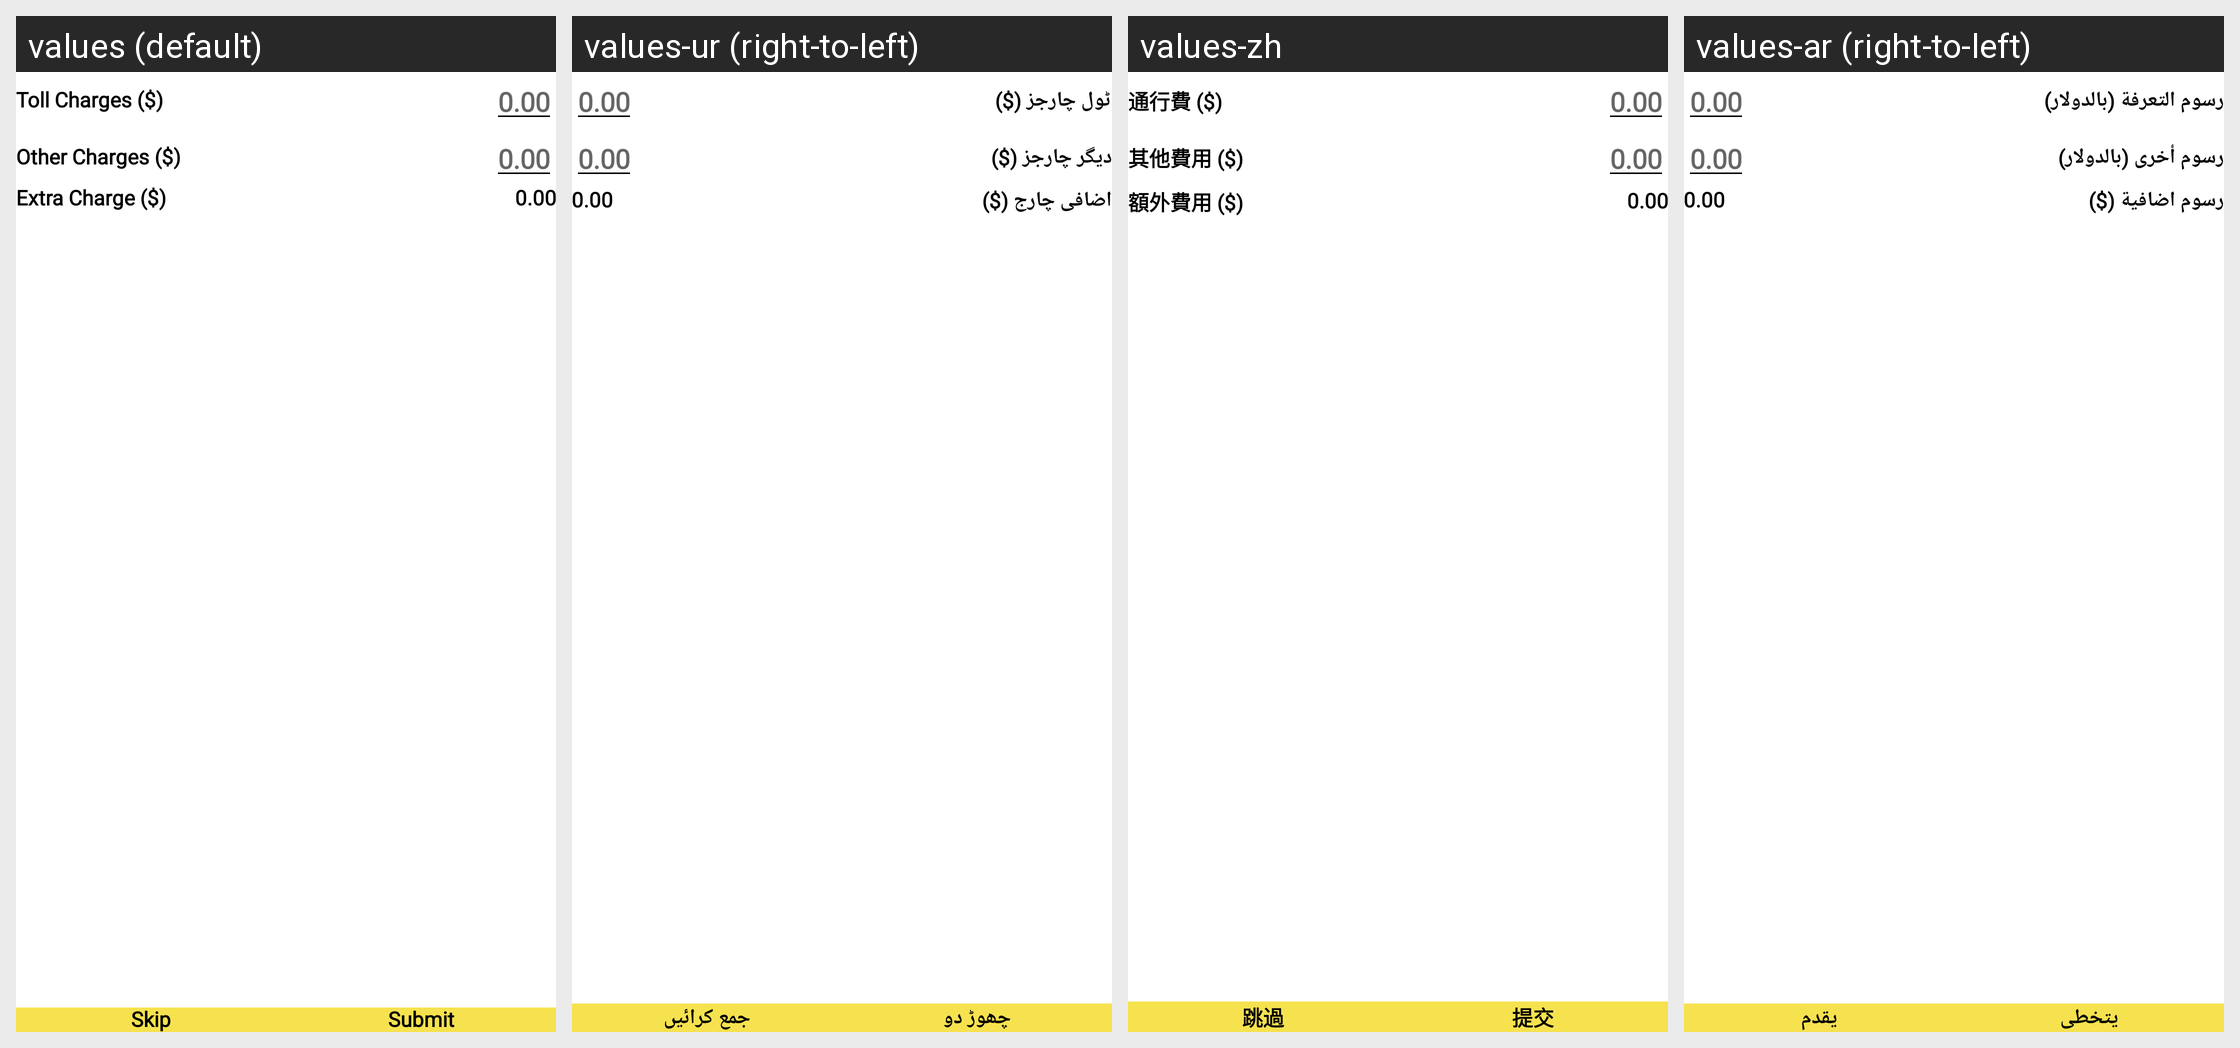

Locale-by-locale string values for the Android screen shown in this grid:
Android screen res/layout/addition_charge_dialog.xml rendered under 4 locales, left to right: values (default), values-ur (right-to-left), values-zh, values-ar (right-to-left). Device: Nexus 5 (rendered at 1080×1920; each locale shown at half size, 540×960, under a caption strip naming it); theme Theme.TaxiDriver.
Other locales in the repository, not shown: values-fr.
Strings drawn on this screen, with the default value and each locale's value (text and hints the layout hard-codes, and strings that could not be matched under every locale, appear in the picture but are not listed):

toll_charges
  values: Toll Charges ($)
  values-ur: ٹول چارجز ($)
  values-zh: 通行費 ($)
  values-ar: رسوم التعرفة (بالدولار)

other_charges
  values: Other Charges ($)
  values-ur: دیگر چارجز ($)
  values-zh: 其他費用 ($)
  values-ar: رسوم أخرى (بالدولار)

extra_charge
  values: Extra Charge ($)
  values-ur: اضافی چارج ($)
  values-zh: 額外費用 ($)
  values-ar: رسوم اضافية ($)

skip
  values: Skip
  values-ur: چھوڑ دو
  values-zh: 跳過
  values-ar: يتخطى

submit
  values: Submit
  values-ur: جمع کرائیں
  values-zh: 提交
  values-ar: يقدم
